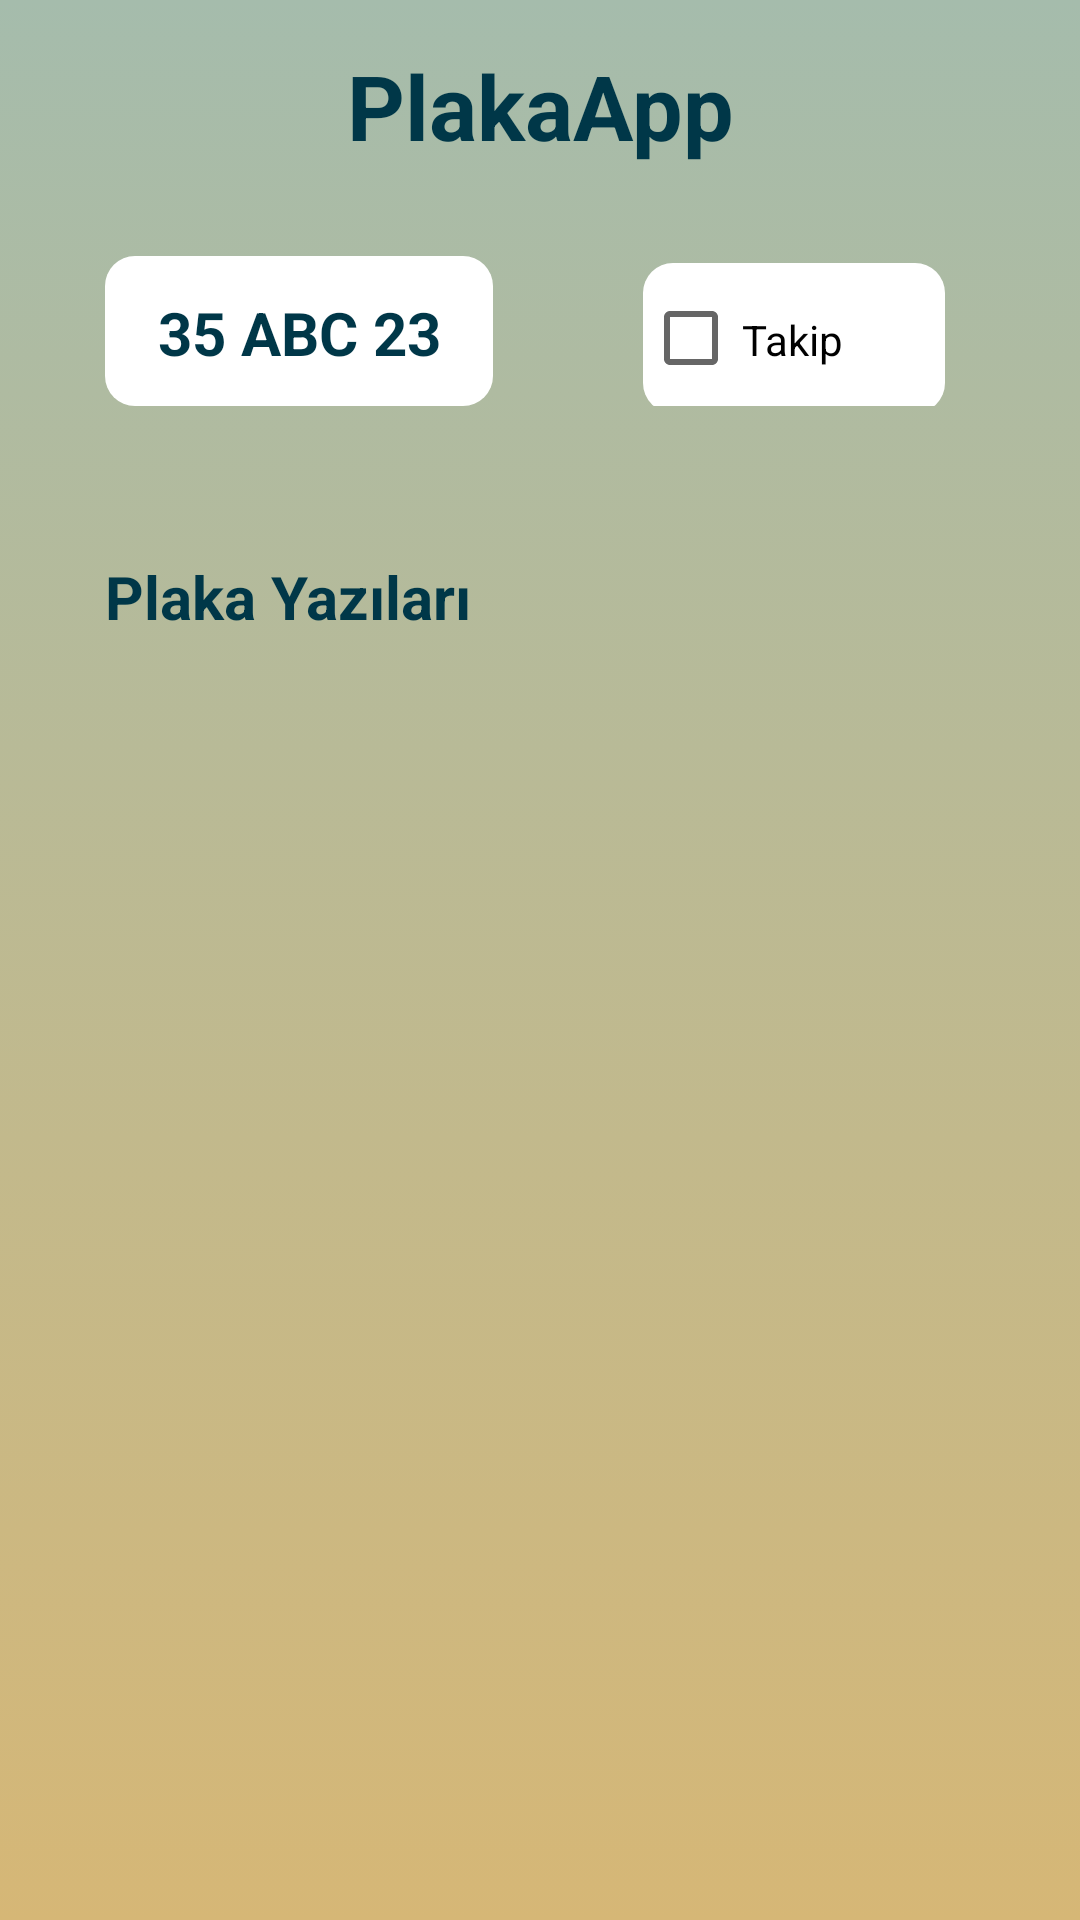

Produce the Android XML layout that renders to this screen, including the resource entries it uses.
<!-- AndroidManifest.xml: application theme AppTheme -->
<!-- res/layout/sub_yazilistele.xml -->
<?xml version="1.0" encoding="utf-8"?>
<LinearLayout xmlns:android="http://schemas.android.com/apk/res/android"
    xmlns:tools="http://schemas.android.com/tools"
    android:background="@drawable/background_gradient"
    android:id="@+id/ahmetcumen2"
    android:padding="5dp"
    android:orientation="vertical" android:layout_width="match_parent"
    android:layout_height="match_parent">


    <LinearLayout
        android:layout_width="match_parent"
        android:layout_height="wrap_content"
        android:orientation="vertical">

        <TextView
            android:id="@+id/Logo"
            android:layout_width="match_parent"
            android:layout_height="wrap_content"
            android:textAlignment="center"
            android:layout_marginTop="10dp"
            android:textColor="#003748"
            android:text="@string/app_name"
            android:layout_marginBottom="30dp"
            android:textSize="30sp"
            android:textStyle="bold" />

        <LinearLayout
            android:layout_width="match_parent"
            android:layout_height="50dp"
            android:layout_marginLeft="10dp"
            android:paddingLeft="20dp"
            android:orientation="horizontal"
            tools:ignore="RtlHardcoded,RtlSymmetry">

            <TextView
                android:id="@+id/tv_plaka"
                android:layout_width="wrap_content"
                android:layout_height="50dp"
                android:layout_weight="1"
                android:background="@drawable/et_rounded_corner"
                android:gravity="center"
                android:layout_marginRight="10dp"
                android:text="35 ABC 23"
                android:textAlignment="center"
                android:textColor="#003748"
                android:textColorHighlight="@color/yazi"
                android:textSize="20sp"
                android:textStyle="bold"
                android:clickable="true"
                tools:ignore="HardcodedText,InefficientWeight,RtlHardcoded,RtlSymmetry" />

            <CheckBox
                android:id="@+id/checkBox"
                android:layout_width="wrap_content"
                android:layout_height="50dp"
                android:layout_marginLeft="40dp"
                android:layout_marginRight="40dp"
                android:layout_weight="1"
                android:background="@drawable/et_rounded_corner"
                android:text="Takip"
                android:clickable="true"
                android:onClick="TakipClick"
                tools:ignore="HardcodedText,RtlHardcoded" />
        </LinearLayout>

    </LinearLayout>

    <LinearLayout
        android:layout_width="match_parent"
        android:layout_height="match_parent"
        android:layout_marginTop="50dp"
        android:layout_marginLeft="20dp"
        android:layout_marginRight="20dp"
        android:layout_marginBottom="50dp"
        android:orientation="vertical">

        <LinearLayout
            android:layout_width="match_parent"
            android:layout_height="wrap_content"
            android:orientation="vertical">


            <TextView
                android:id="@+id/textView13"
                android:layout_width="match_parent"
                android:layout_height="wrap_content"
                android:layout_marginLeft="10dp"
                android:text="Plaka Yazıları"
                android:textColor="#003748"
                android:textSize="20dp"
                android:textStyle="bold"
                tools:ignore="HardcodedText,RtlHardcoded,SpUsage" />
        </LinearLayout>

        <ListView
            android:id="@+id/lv_plakalar"
            android:layout_width="match_parent"
            android:layout_height="match_parent"
            android:layout_margin="10dp"
            android:dividerHeight="5dp"
            android:divider="@android:color/transparent"
            android:cacheColorHint="#003748"/>
    </LinearLayout>

</LinearLayout>
<!-- resources referenced by this layout -->
<resources>
  <color name="yazi">#003748</color>
  <!-- drawable background_gradient (drawable) -->
  <?xml version="1.0" encoding="utf-8"?>
  <selector xmlns:android="http://schemas.android.com/apk/res/android">
  
      <item>
          <shape>
              <gradient
                  android:angle="90"
                  android:startColor="#d6b776"
                  android:endColor="#a5bcac"
                  android:type="linear" />
          </shape>
  
      </item>
  </selector>
  <!-- drawable et_rounded_corner (drawable) -->
  <?xml version="1.0" encoding="utf-8"?>
  <shape xmlns:android="http://schemas.android.com/apk/res/android" >
  
  
      <solid android:color="#ffffff" />
  
      <padding
          android:left="1dp"
          android:right="1dp"
          android:top="1dp" />
  
      <corners android:radius="10dp" />
  </shape>
  <string name="app_name">PlakaApp</string>
  <style name="AppTheme" parent="Theme.AppCompat.DayNight.NoActionBar">
  
      </style>
</resources>
